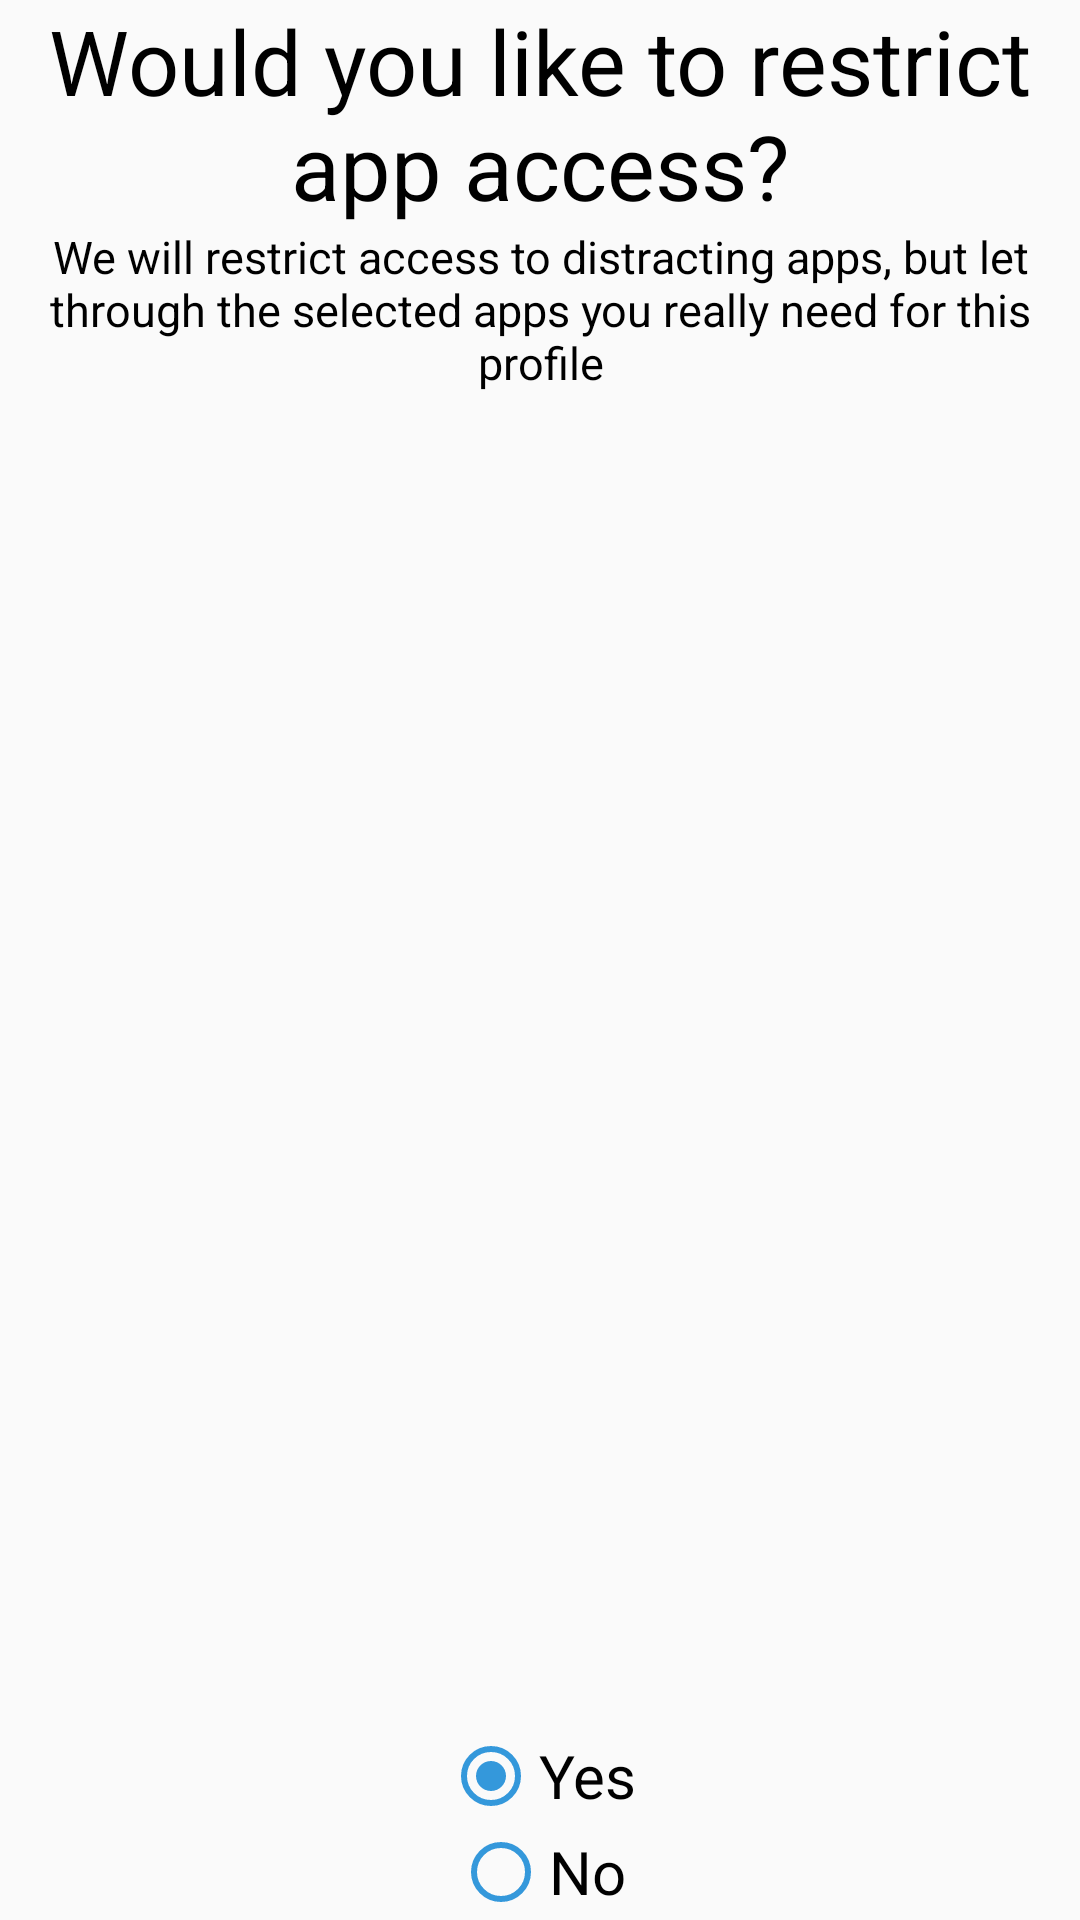

Here is an Android app screen rendered from its layout file. Give the layout XML and the strings, colors and styles it references.
<!-- AndroidManifest.xml: application theme AppTheme -->
<!-- res/layout/fragment_profile6.xml -->
<?xml version="1.0" encoding="utf-8"?>

<LinearLayout xmlns:android="http://schemas.android.com/apk/res/android"
    android:layout_width="match_parent"
    android:layout_height="match_parent"
    android:orientation="vertical">

    <TextView
        android:layout_width="match_parent"
        android:layout_height="wrap_content"
        android:gravity="center"
        android:text="Would you like to restrict app access?"
        android:textColor="#000000"
        android:textSize="30dp" />

    <TextView
        android:layout_width="match_parent"
        android:layout_height="wrap_content"
        android:layout_weight="1"
        android:gravity="center|top"
        android:text="We will restrict access to distracting apps, but let through the selected apps you really need for this profile"
        android:textColor="#000000"
        android:textSize="15dp" />


    <RadioGroup
        android:layout_width="match_parent"
        android:layout_height="wrap_content"
        android:gravity="center"
        android:orientation="vertical">
        <RadioButton
            android:layout_width="wrap_content"
            android:layout_height="wrap_content"
            android:text="Yes"
            android:textColor="#000000"
            android:textSize="20dp"
            android:checked="true"
            android:id="@+id/yes"/>
        <RadioButton
            android:layout_width="wrap_content"
            android:layout_height="wrap_content"
            android:text="No"
            android:textColor="#000000"
            android:textSize="20dp"
            android:id="@+id/no"/>
    </RadioGroup>
</LinearLayout>
<!-- resources referenced by this layout -->
<resources>
  <style name="AppTheme" parent="Theme.AppCompat.Light.NoActionBar">
          
          <item name="android:textColorPrimary">#ffffff</item>
          <item name="android:textColorSecondary">#ffffff</item>
          <item name="colorControlNormal">@color/fbutton_color_peter_river</item>
          <item name="android:colorControlActivated">@color/fbutton_color_peter_river</item>
      </style>
  <color name="fbutton_color_peter_river">#3498db</color>
</resources>
